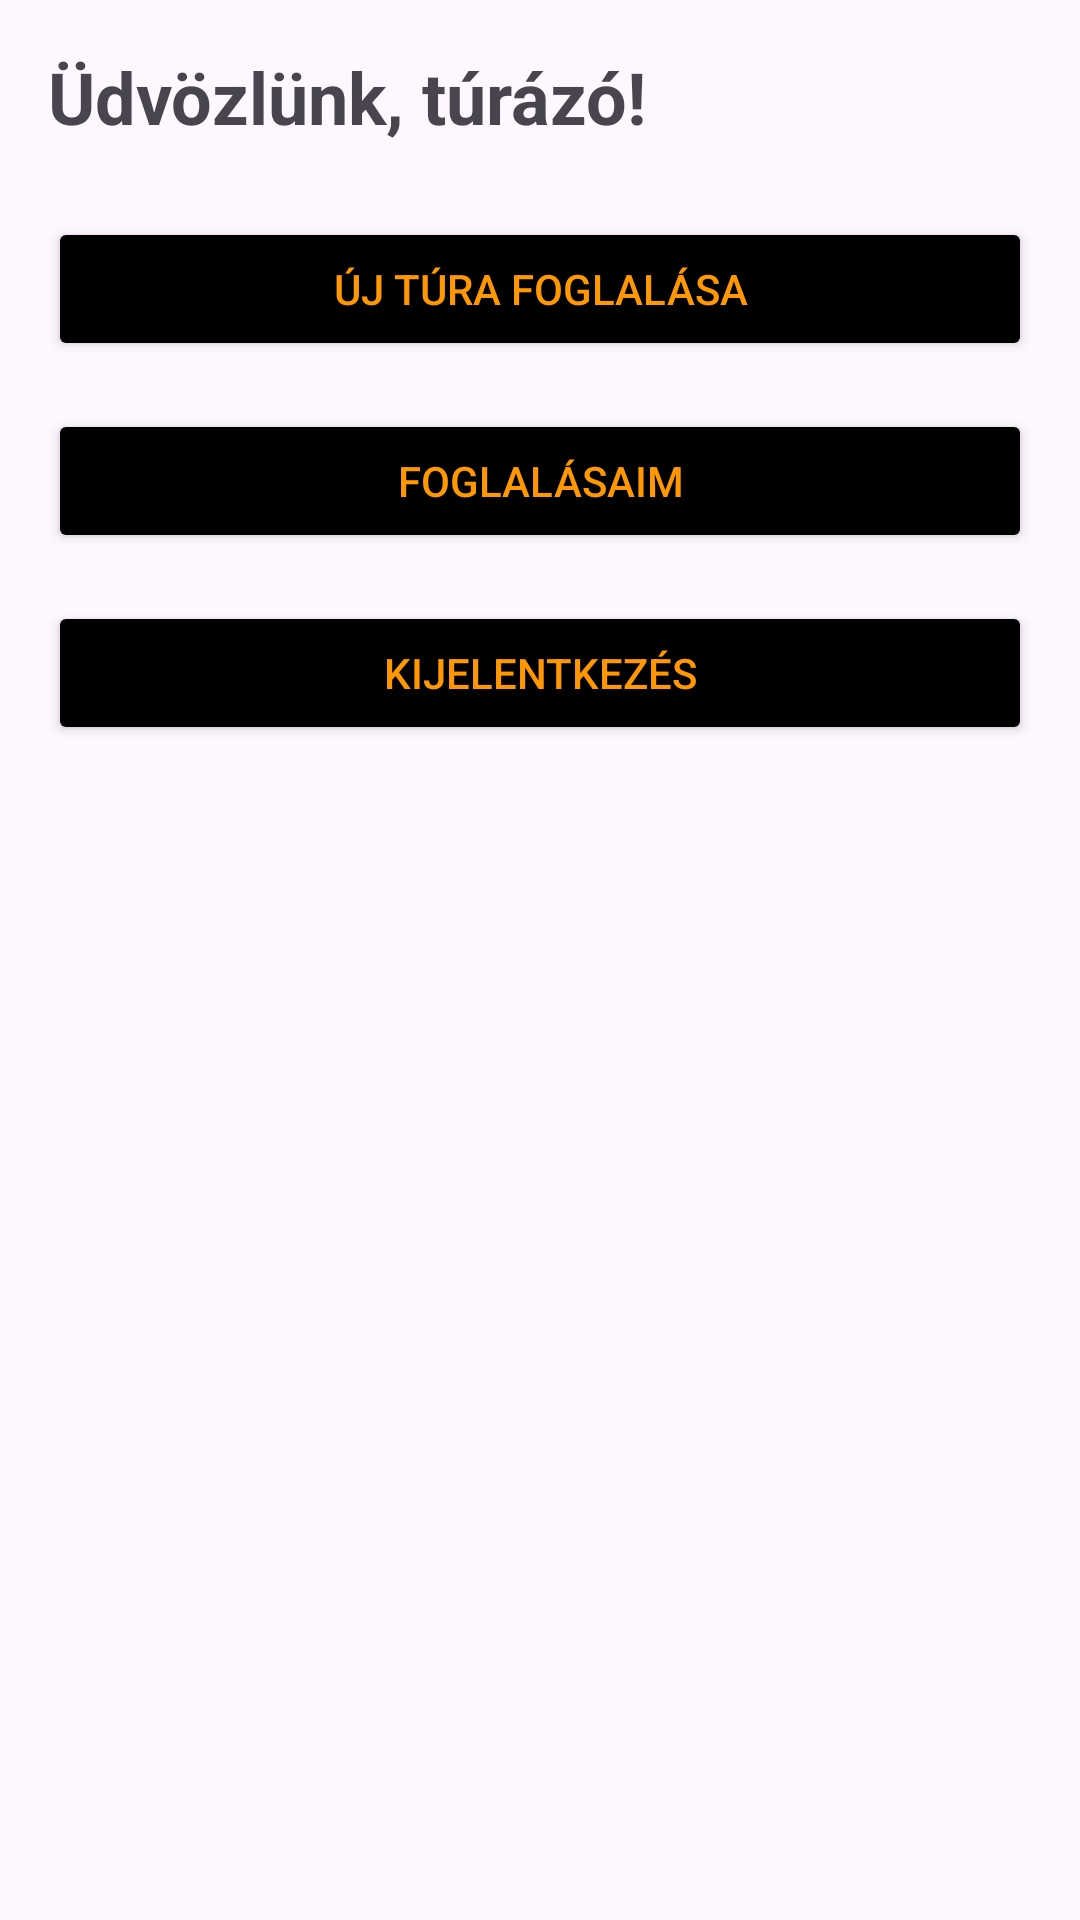

Android layout source for this screen:
<!-- AndroidManifest.xml: application theme Theme.Turafoglalo -->
<!-- res/layout/activity_hiking_main.xml -->
<?xml version="1.0" encoding="utf-8"?>
<androidx.constraintlayout.widget.ConstraintLayout xmlns:android="http://schemas.android.com/apk/res/android"
    xmlns:app="http://schemas.android.com/apk/res-auto"
    xmlns:tools="http://schemas.android.com/tools"
    android:id="@+id/main"
    android:layout_width="match_parent"
    android:layout_height="match_parent"
    android:padding="16dp"
    tools:context=".HikingMainActivity">

    
    <TextView
        android:id="@+id/welcomeTextView"
        android:layout_width="0dp"
        android:layout_height="wrap_content"
        android:text="Üdvözlünk, túrázó!"
        android:textSize="24sp"
        android:textStyle="bold"
        app:layout_constraintTop_toTopOf="parent"
        app:layout_constraintStart_toStartOf="parent"
        app:layout_constraintEnd_toEndOf="parent" />

    
    <Button
        android:id="@+id/buttonNewBooking"
        android:layout_width="0dp"
        android:layout_height="wrap_content"
        android:text="Új túra foglalása"
        app:layout_constraintTop_toBottomOf="@id/welcomeTextView"
        app:layout_constraintStart_toStartOf="parent"
        app:layout_constraintEnd_toEndOf="parent"
        android:layout_marginTop="24dp"
        android:textColor="@color/buttonNightText"
        android:backgroundTint="@color/black"/>

    
    <Button
        android:id="@+id/buttonMyBookings"
        android:layout_width="0dp"
        android:layout_height="wrap_content"
        android:text="Foglalásaim"
        app:layout_constraintTop_toBottomOf="@id/buttonNewBooking"
        app:layout_constraintStart_toStartOf="parent"
        app:layout_constraintEnd_toEndOf="parent"
        android:layout_marginTop="16dp"
        android:textColor="@color/buttonNightText"
        android:backgroundTint="@color/black"/>

    
    <Button
        android:id="@+id/buttonSignOut"
        android:layout_width="0dp"
        android:layout_height="wrap_content"
        android:text="Kijelentkezés"
        app:layout_constraintTop_toBottomOf="@id/buttonMyBookings"
        app:layout_constraintStart_toStartOf="parent"
        app:layout_constraintEnd_toEndOf="parent"
        android:layout_marginTop="16dp"
        android:textColor="@color/buttonNightText"
        android:backgroundTint="@color/black"/>

</androidx.constraintlayout.widget.ConstraintLayout>
<!-- resources referenced by this layout -->
<resources>
  <color name="black">#FF000000</color>
  <color name="buttonNightText">#FF9800</color>
  <style name="Theme.Turafoglalo" parent="Base.Theme.Turafoglalo" />
  <style name="Base.Theme.Turafoglalo" parent="Theme.Material3.DayNight.NoActionBar">
          
          
      </style>
</resources>
